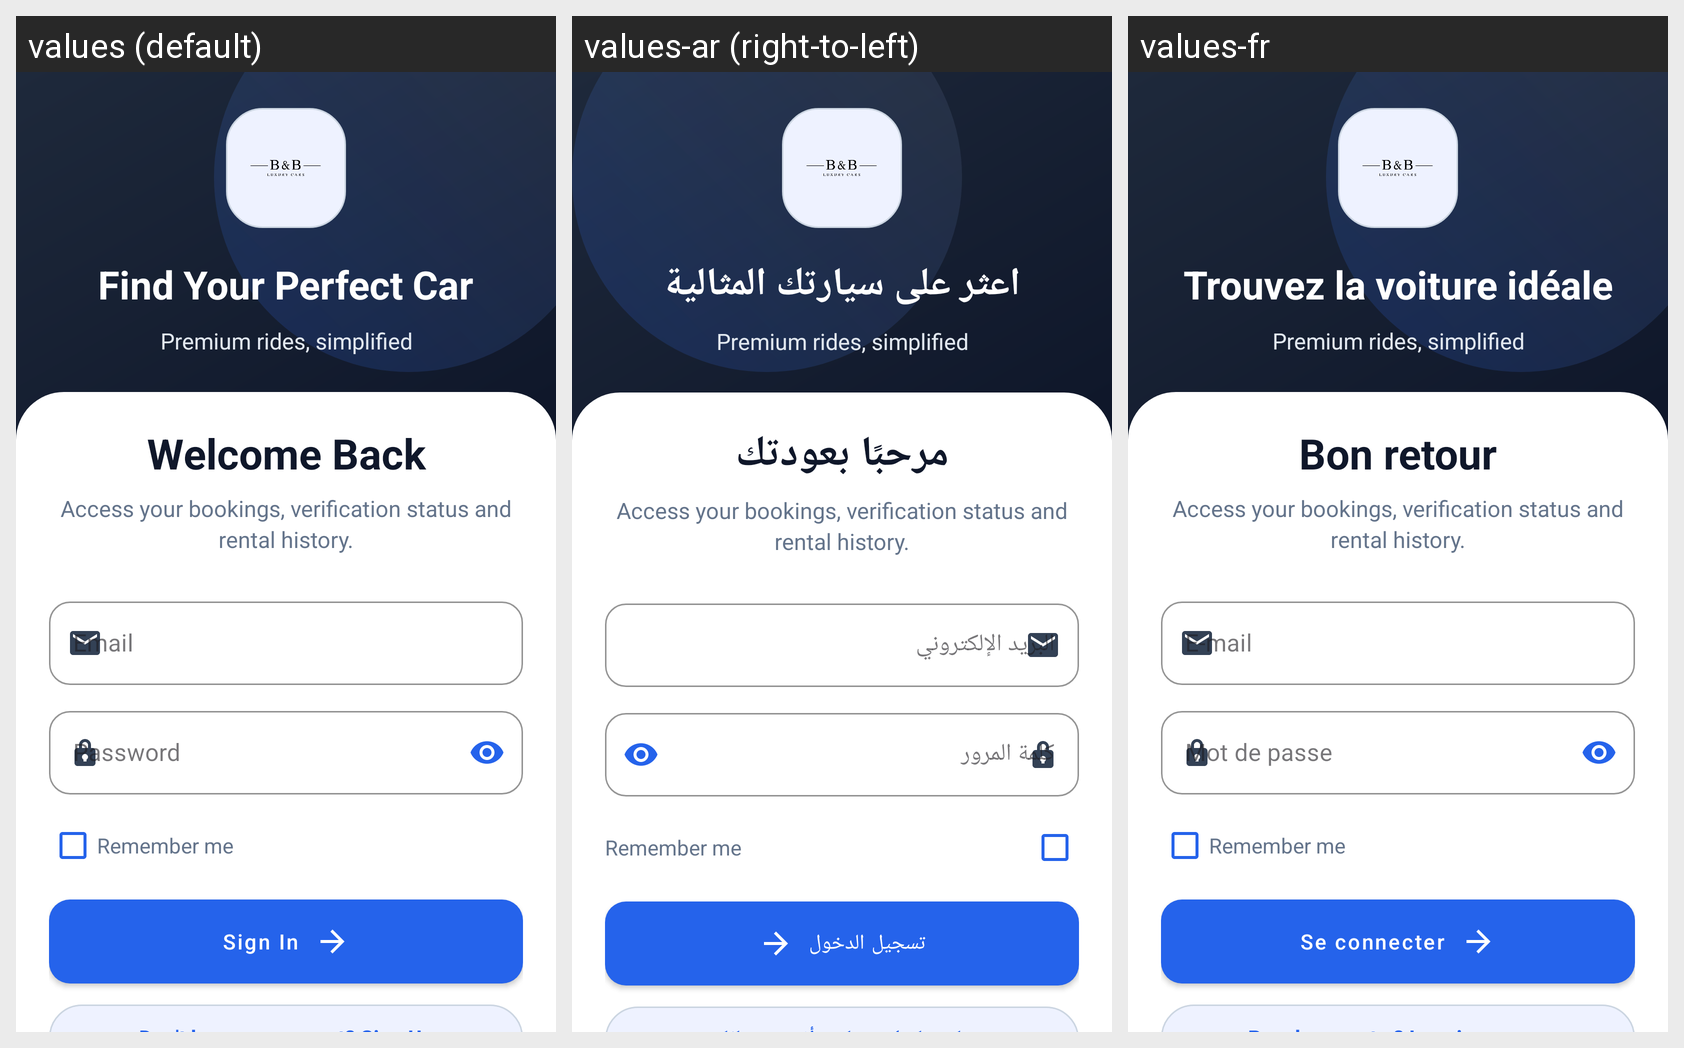

Here is an Android app screen in its default locale and in the app's own translations. Write out the translated-string differences for the strings that appear on this screen.
Android screen res/layout/activity_sign_in.xml rendered under 3 locales, left to right: values (default), values-ar (right-to-left), values-fr. Device: Nexus 5 (rendered at 1080×1920; each locale shown at half size, 540×960, under a caption strip naming it); theme Theme.CarRentingTest.Auth.
Strings drawn on this screen, with the default value and each locale's value (text and hints the layout hard-codes, and strings that could not be matched under every locale, appear in the picture but are not listed):

find_perfect_car
  values: Find Your Perfect Car
  values-ar: اعثر على سيارتك المثالية
  values-fr: Trouvez la voiture idéale

home_tagline
  values: Premium rides, simplified
  values-ar: Premium rides, simplified  [not translated; the default value is used]
  values-fr: Premium rides, simplified  [not translated; the default value is used]

welcome_back
  values: Welcome Back
  values-ar: مرحبًا بعودتك
  values-fr: Bon retour

sign_in_subtitle
  values: Access your bookings, verification status and rental history.
  values-ar: Access your bookings, verification status and rental history.  [not translated; the default value is used]
  values-fr: Access your bookings, verification status and rental history.  [not translated; the default value is used]

email
  values: Email
  values-ar: البريد الإلكتروني
  values-fr: E-mail

password
  values: Password
  values-ar: كلمة المرور
  values-fr: Mot de passe

remember_me
  values: Remember me
  values-ar: Remember me  [not translated; the default value is used]
  values-fr: Remember me  [not translated; the default value is used]

sign_in
  values: Sign In
  values-ar: تسجيل الدخول
  values-fr: Se connecter
